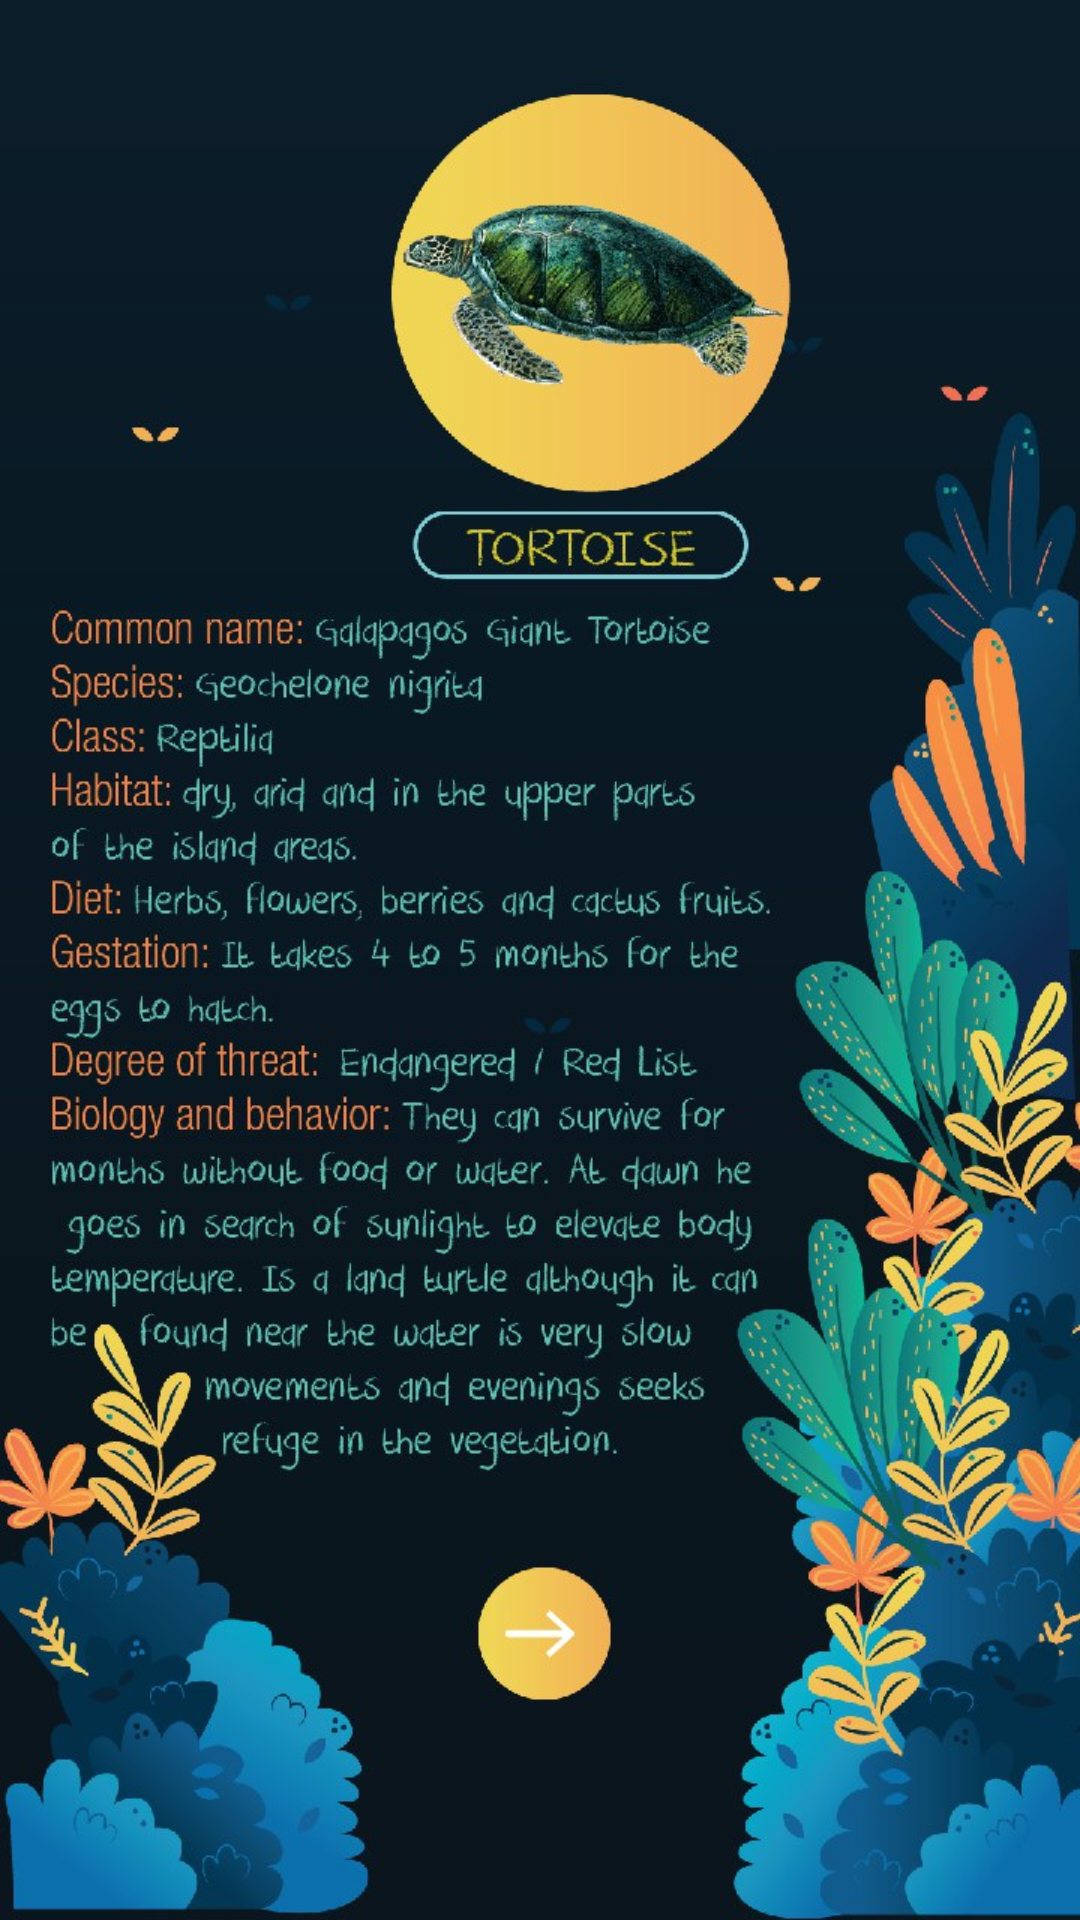

Here is an Android app screen rendered from its layout file. Give the layout XML and the strings, colors and styles it references.
<!-- AndroidManifest.xml: application theme AppTheme -->
<!-- res/layout/activity_turtle_info.xml -->
<?xml version="1.0" encoding="utf-8"?>

<androidx.constraintlayout.widget.ConstraintLayout xmlns:android="http://schemas.android.com/apk/res/android"
    xmlns:app="http://schemas.android.com/apk/res-auto"
    xmlns:tools="http://schemas.android.com/tools"
    android:layout_width="match_parent"
    android:layout_height="match_parent">

    <ImageView
        android:id="@+id/activity_turtle_info"
        android:layout_width="0dp"
        android:layout_height="0dp"
        app:layout_constraintBottom_toBottomOf="parent"
        app:layout_constraintEnd_toEndOf="parent"
        app:layout_constraintStart_toStartOf="parent"
        app:layout_constraintTop_toTopOf="parent"
        app:srcCompat="@drawable/activity_turtle_info" />

    <com.google.android.material.floatingactionbutton.FloatingActionButton
        android:id="@+id/floatingActionButton"
        android:layout_width="0dp"
        android:layout_height="0dp"
        android:layout_marginStart="179dp"
        android:layout_marginTop="596dp"
        android:layout_marginEnd="180dp"
        android:layout_marginBottom="83dp"
        android:clickable="true"
        android:onClick="changeToMigrationMap"
        app:backgroundTint="#00FFFFFF"
        app:layout_constraintBottom_toBottomOf="parent"
        app:layout_constraintEnd_toEndOf="parent"
        app:layout_constraintStart_toStartOf="parent"
        app:layout_constraintTop_toTopOf="parent"
        app:srcCompat="@android:color/transparent" />

</androidx.constraintlayout.widget.ConstraintLayout>
<!-- resources referenced by this layout -->
<resources>
  <!-- drawable activity_turtle_info: jpg bitmap (drawable-xxhdpi, 188959 bytes) -->
  <style name="AppTheme" parent="Theme.AppCompat.NoActionBar">
          
          <item name="colorPrimary">@color/colorPrimary</item>
          <item name="colorPrimaryDark">@color/colorPrimaryDark</item>
          <item name="colorAccent">@color/colorAccent</item>
          <item name="android:windowTranslucentStatus">true</item>
          <item name="android:windowTranslucentNavigation">true</item>
      </style>
  <color name="colorPrimary">#08678C</color>
  <color name="colorPrimaryDark">#011C26</color>
  <color name="colorAccent">#D9BB25</color>
</resources>
